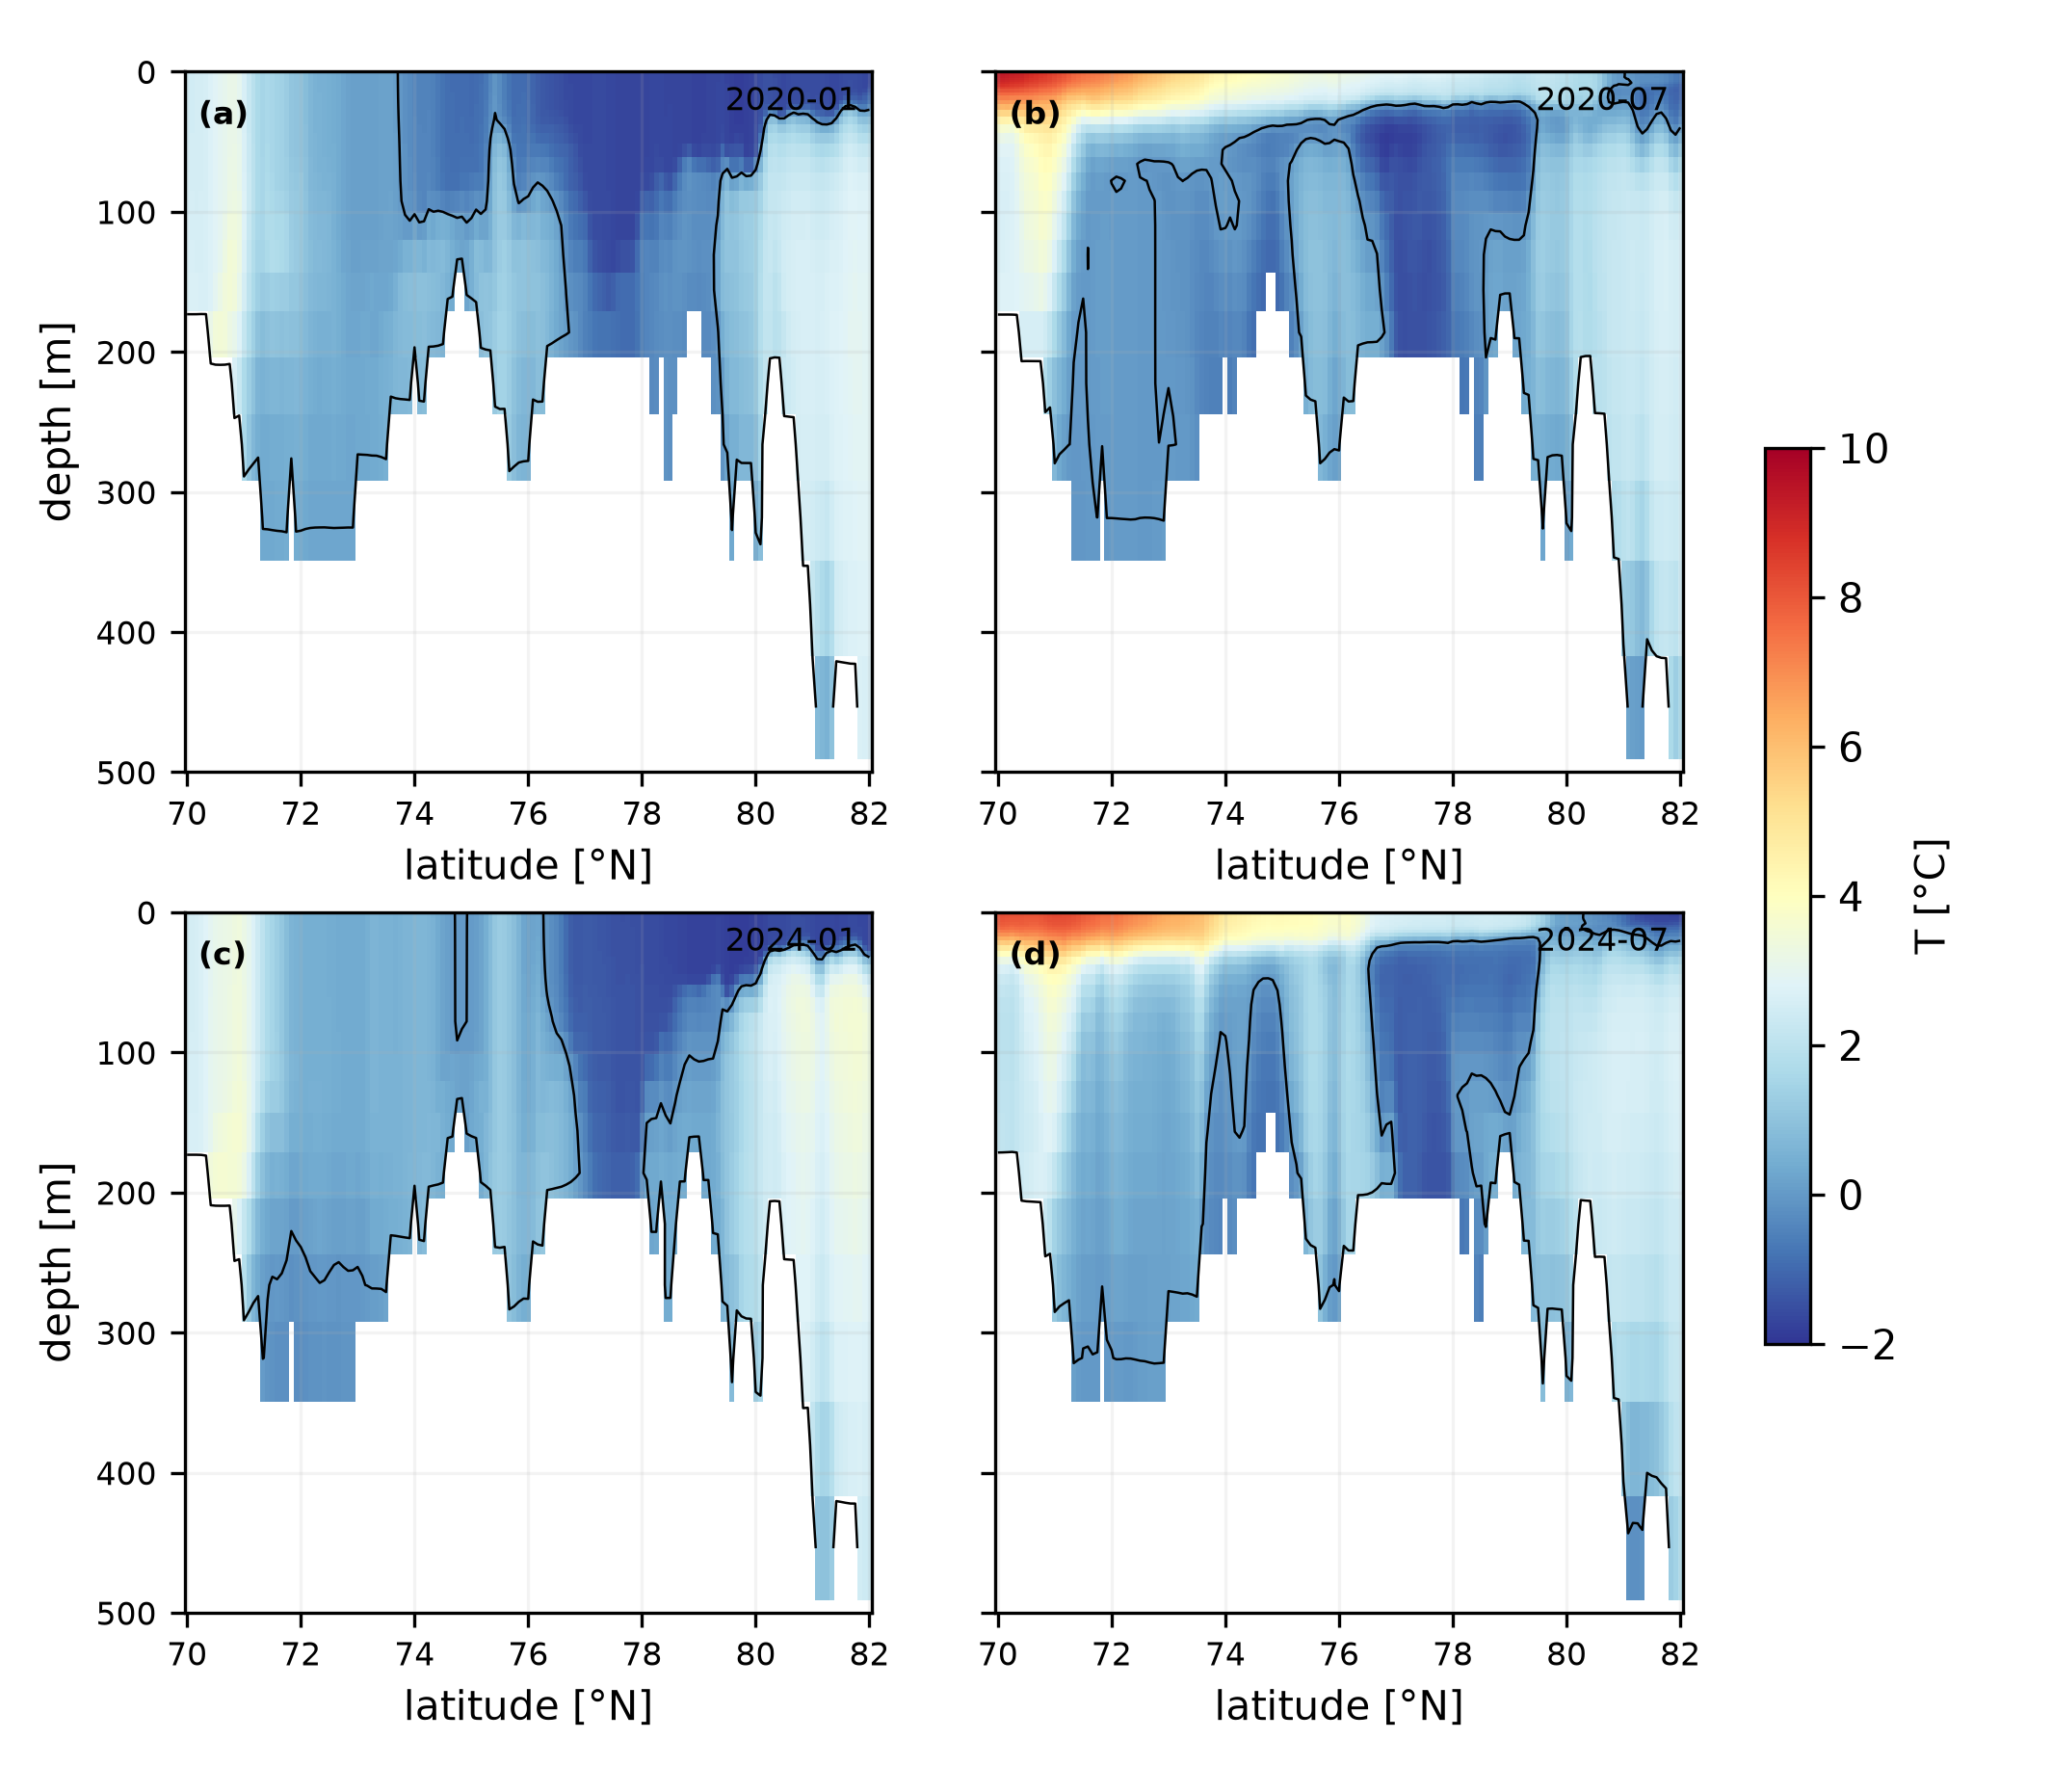

The file beside this chart, header and first rows:
x, depth, value, year, month
70.0, 0.494, 2.495, 2020, 1
70.0, 1.541, 2.495, 2020, 1
70.0, 2.646, 2.495, 2020, 1
70.0, 3.819, 2.495, 2020, 1
70.0, 5.078, 2.496, 2020, 1
70.0, 6.441, 2.496, 2020, 1
70.0, 7.93, 2.496, 2020, 1
70.0, 9.573, 2.496, 2020, 1
70.0, 11.4, 2.496, 2020, 1
70.0, 13.47, 2.496, 2020, 1
70.0, 15.81, 2.496, 2020, 1
70.0, 18.5, 2.496, 2020, 1
70.0, 21.6, 2.496, 2020, 1
70.0, 25.21, 2.496, 2020, 1
70.0, 29.44, 2.496, 2020, 1
70.0, 34.43, 2.497, 2020, 1
70.0, 40.34, 2.497, 2020, 1
70.0, 47.37, 2.5, 2020, 1
70.0, 55.76, 2.507, 2020, 1
70.0, 65.81, 2.519, 2020, 1
70.0, 77.85, 2.55, 2020, 1
70.0, 92.33, 2.575, 2020, 1
70.0, 109.7, 2.599, 2020, 1
70.0, 130.7, 2.628, 2020, 1
70.0, 155.9, 2.652, 2020, 1
70.0, 186.1, , 2020, 1
70.0, 222.5, , 2020, 1
70.0, 266, , 2020, 1
70.0, 318.1, , 2020, 1
70.0, 380.2, , 2020, 1
70.0, 453.9, , 2020, 1
70.08, 0.494, 2.497, 2020, 1
70.08, 1.541, 2.498, 2020, 1
70.08, 2.646, 2.498, 2020, 1
70.08, 3.819, 2.498, 2020, 1
70.08, 5.078, 2.498, 2020, 1
70.08, 6.441, 2.498, 2020, 1
70.08, 7.93, 2.498, 2020, 1
70.08, 9.573, 2.498, 2020, 1
70.08, 11.4, 2.498, 2020, 1
70.08, 13.47, 2.498, 2020, 1
70.08, 15.81, 2.498, 2020, 1
70.08, 18.5, 2.498, 2020, 1
70.08, 21.6, 2.499, 2020, 1
70.08, 25.21, 2.499, 2020, 1
70.08, 29.44, 2.499, 2020, 1
70.08, 34.43, 2.499, 2020, 1
70.08, 40.34, 2.499, 2020, 1
70.08, 47.37, 2.501, 2020, 1
70.08, 55.76, 2.505, 2020, 1
70.08, 65.81, 2.513, 2020, 1
70.08, 77.85, 2.524, 2020, 1
70.08, 92.33, 2.553, 2020, 1
70.08, 109.7, 2.591, 2020, 1
70.08, 130.7, 2.62, 2020, 1
70.08, 155.9, 2.658, 2020, 1
70.08, 186.1, , 2020, 1
70.08, 222.5, , 2020, 1
70.08, 266, , 2020, 1
70.08, 318.1, , 2020, 1
... 17,920 more rows
